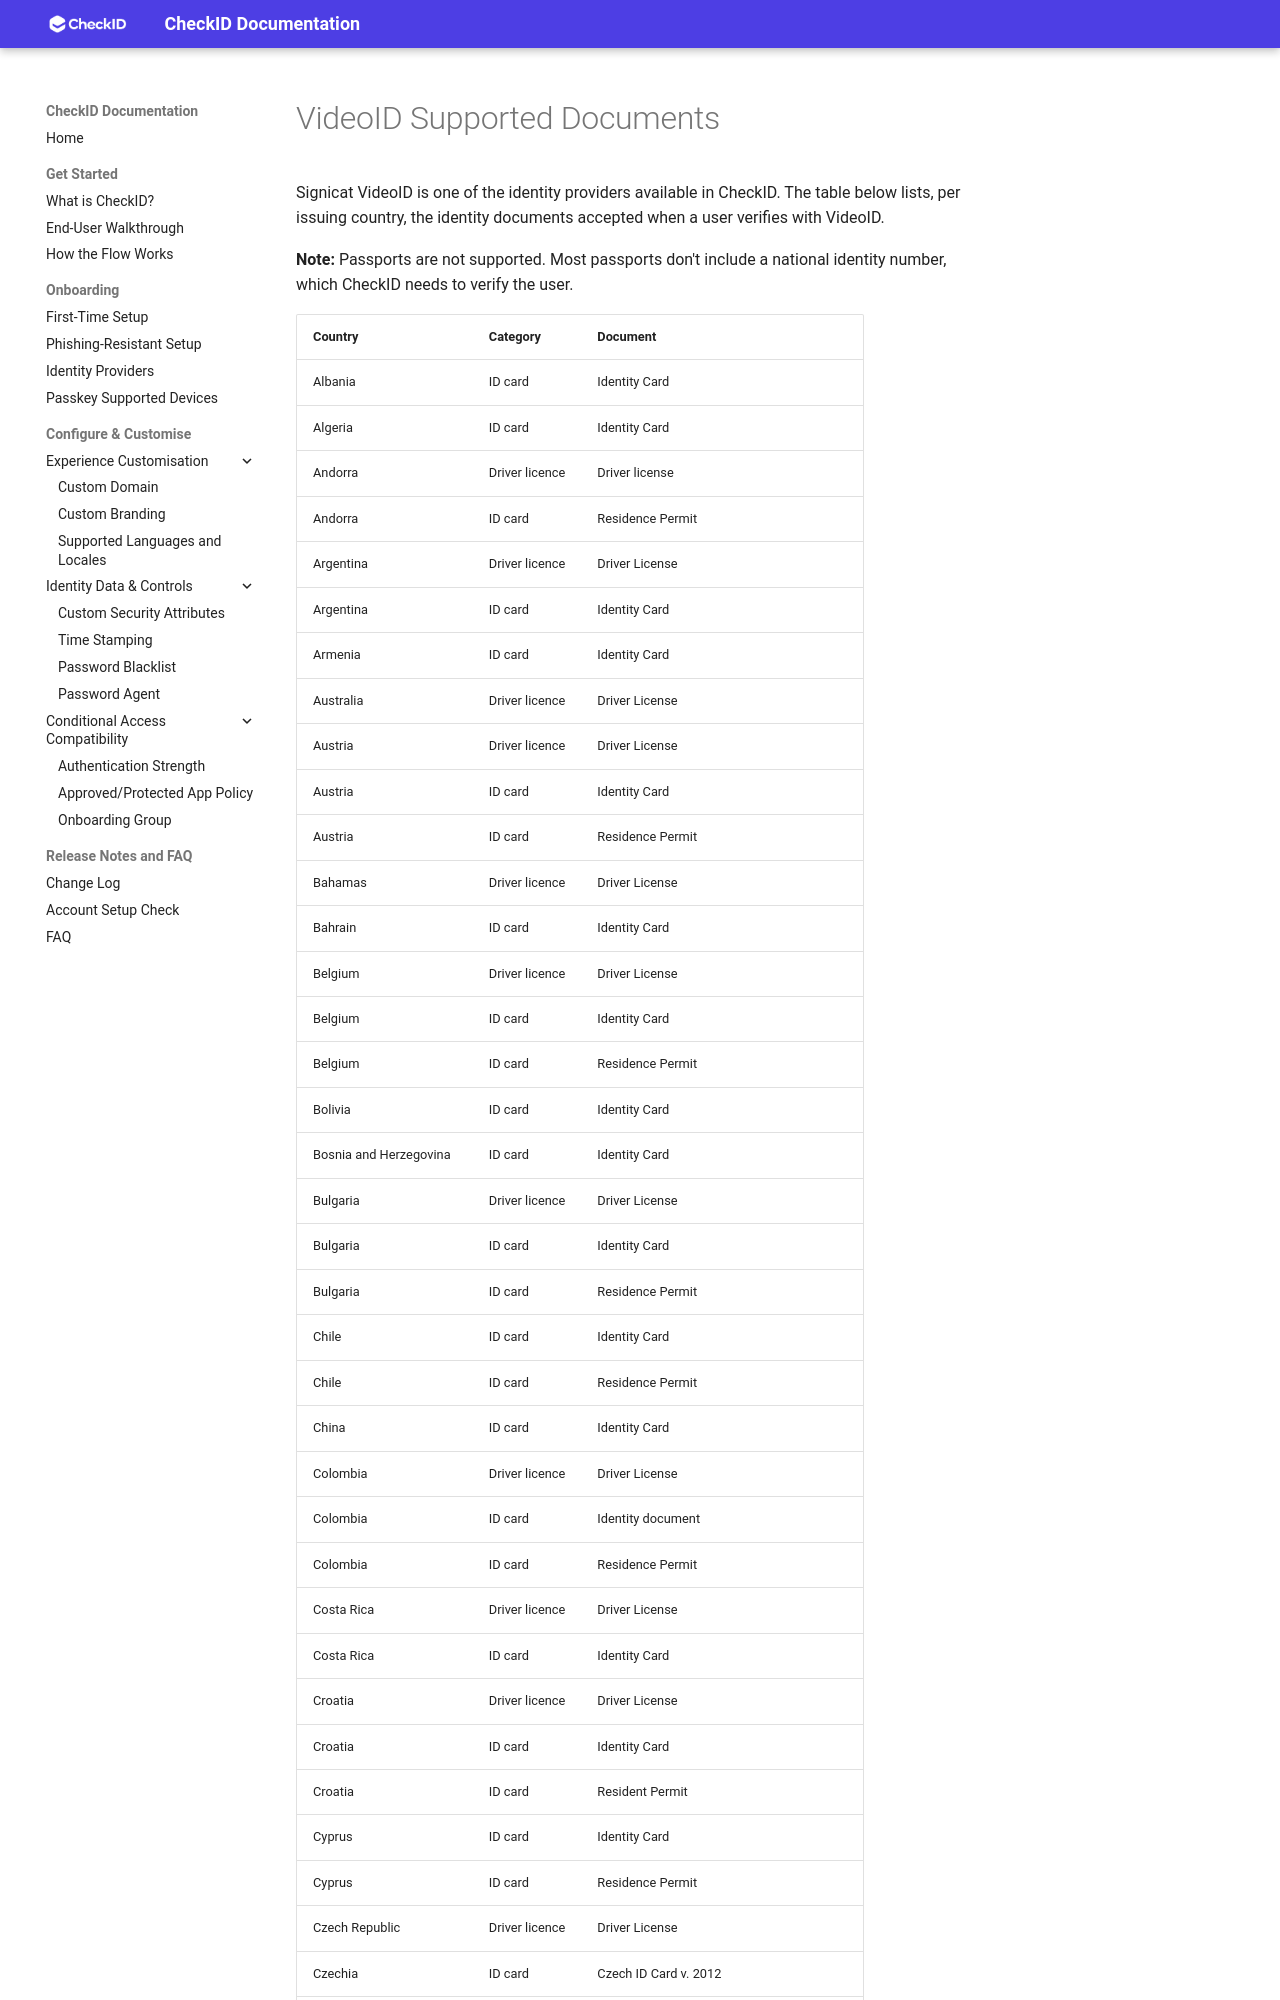

repository: fortytwoservices/checkid-public-docs · page: Identity-Providers/VideoID-Supported-Documents/index.html · generator: mkdocs

# VideoID Supported Documents

Signicat VideoID is one of the identity providers available in CheckID. The table below lists, per issuing country, the identity documents accepted when a user verifies with VideoID.

**Note:** Passports are not supported. Most passports don't include a national identity number, which CheckID needs to verify the user.
